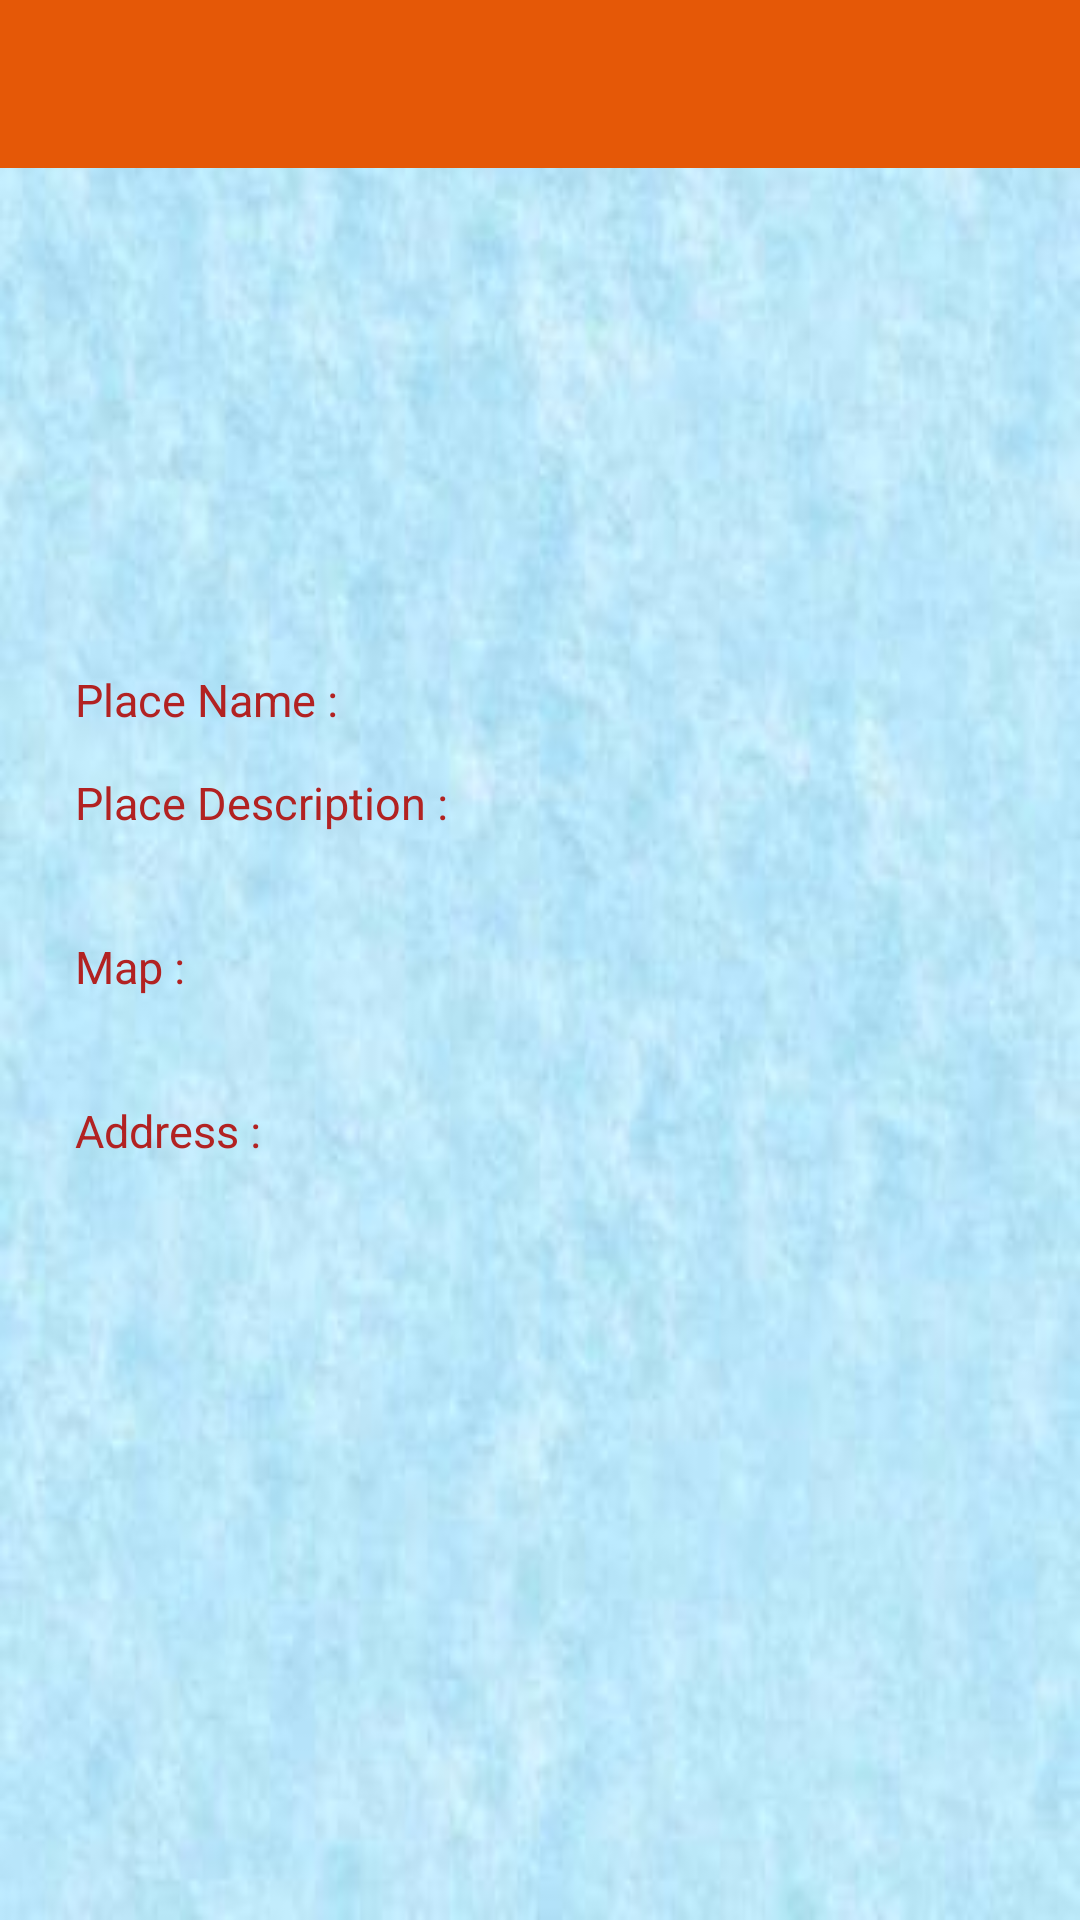

The Android layout XML behind this screen, and the referenced resources:
<!-- AndroidManifest.xml: application theme Theme.TripMaster -->
<!-- res/layout/activity_destination_details.xml -->
<LinearLayout xmlns:android="http://schemas.android.com/apk/res/android"
    xmlns:tools="http://schemas.android.com/tools"
    android:layout_width="match_parent"
    android:layout_height="match_parent"
    android:background="@drawable/bkgd"
    android:gravity="center"
    android:orientation="vertical"
    tools:context=".DestinationDetails" >

    <include layout="@layout/toolbar" />

    <ScrollView
        android:layout_width="match_parent"
        android:paddingHorizontal="18dp"
        android:layout_height="match_parent" >

        <LinearLayout
            android:layout_width="match_parent"
            android:layout_height="wrap_content"
            android:orientation="vertical" >

            <ImageView
                android:id="@+id/destin_img"
                android:layout_width="match_parent"
                android:layout_height="150dp"
                android:scaleType="fitXY"
                android:layout_gravity="center"
                android:layout_margin="5dp" />

            <LinearLayout
                android:layout_width="match_parent"
                android:layout_height="wrap_content"
                android:layout_margin="5dp"
                android:orientation="horizontal" >

                <TextView
                    android:layout_width="wrap_content"
                    android:layout_height="wrap_content"
                    android:padding="2dp"
                    android:text="Place Name : "
                    android:textColor="@color/firebrick"
                    android:textSize="15dp" />

                <TextView
                    android:id="@+id/txt_dest_name"
                    android:layout_width="wrap_content"
                    android:layout_height="wrap_content"
                    android:text=""
                    android:textColor="@color/black"
                    android:textSize="15dp" />
            </LinearLayout>

            <LinearLayout
                android:layout_width="match_parent"
                android:layout_height="wrap_content"
                android:layout_margin="5dp"
                android:orientation="vertical" >

                <TextView
                    android:layout_width="wrap_content"
                    android:layout_height="wrap_content"
                    android:padding="2dp"
                    android:text="Place Description : "
                    android:textColor="@color/firebrick"
                    android:textSize="15dp" />

                <TextView
                    android:id="@+id/txt_dest_descp"
                    android:layout_width="wrap_content"
                    android:layout_height="wrap_content"
                    android:text=""
                    android:textColor="@color/black"
                    android:textSize="15dp" />
            </LinearLayout>
            
    
            
            <LinearLayout
                android:layout_width="match_parent"
                android:layout_height="wrap_content"
                android:layout_margin="5dp"
                android:orientation="vertical" >

                <TextView
                    android:layout_width="wrap_content"
                    android:layout_height="wrap_content"
                    android:padding="2dp"
                    android:text="Map : "
                    android:textColor="@color/firebrick"
                    android:textSize="15dp" />

                <TextView
                    android:id="@+id/txt_dest_map"
                    android:layout_width="wrap_content"
                    android:layout_height="wrap_content"
                    android:autoLink="map|web"
           			android:linksClickable="true"
                    android:text=""
                    android:textColor="@color/black"
                    android:textSize="15dp" />
            </LinearLayout>

            <LinearLayout
                android:layout_width="match_parent"
                android:layout_height="wrap_content"
                android:layout_margin="5dp"
                android:orientation="vertical" >

                <TextView
                    android:layout_width="wrap_content"
                    android:layout_height="wrap_content"
                    android:padding="2dp"
                    android:text="Address : "
                    android:textColor="@color/firebrick"
                    android:textSize="15dp" />

                <TextView
                    android:id="@+id/txt_dest_addr"
                    android:layout_width="wrap_content"
                    android:layout_height="wrap_content"
                    android:text=""
                    android:textColor="@color/black"
                    android:textSize="15dp" />
            </LinearLayout>

            
            
        </LinearLayout>
    </ScrollView>

</LinearLayout>
<!-- res/layout/toolbar.xml (included above) -->
<androidx.appcompat.widget.Toolbar
    xmlns:android="http://schemas.android.com/apk/res/android"
    xmlns:app="http://schemas.android.com/apk/res-auto"
    android:id="@+id/toolbar"
    android:layout_height="wrap_content"
    android:layout_width="match_parent"
    android:fitsSystemWindows="true"
    android:minHeight="?attr/actionBarSize"
    app:titleTextColor="@color/white"
    app:theme="@style/Theme.MaterialComponents.Light"
    android:background="@color/themeColor">
</androidx.appcompat.widget.Toolbar>
<!-- resources referenced by this layout -->
<resources>
  <color name="black">#FF000000</color>
  <color name="firebrick">#B22222</color>
  <color name="themeColor">#E55807</color>
  <color name="white">#FFFFFFFF</color>
  <!-- drawable bkgd: jpg bitmap (drawable, 12231 bytes) -->
  <style name="Theme.TripMaster" parent="Theme.MaterialComponents.Light.NoActionBar">
          
          <item name="colorPrimary">@color/themeColor</item>
          <item name="colorPrimaryVariant">@color/themeColorDark</item>
          <item name="colorOnPrimary">@color/white</item>
          
          <item name="colorSecondary">@color/teal_200</item>
          <item name="colorSecondaryVariant">@color/teal_700</item>
          <item name="colorOnSecondary">@color/black</item>
          
          <item name="android:statusBarColor" tools:targetApi="l">?attr/colorPrimaryVariant</item>
          
      </style>
  <color name="themeColorDark">#9A3C06</color>
  <color name="teal_200">#FF03DAC5</color>
  <color name="teal_700">#FF018786</color>
</resources>
